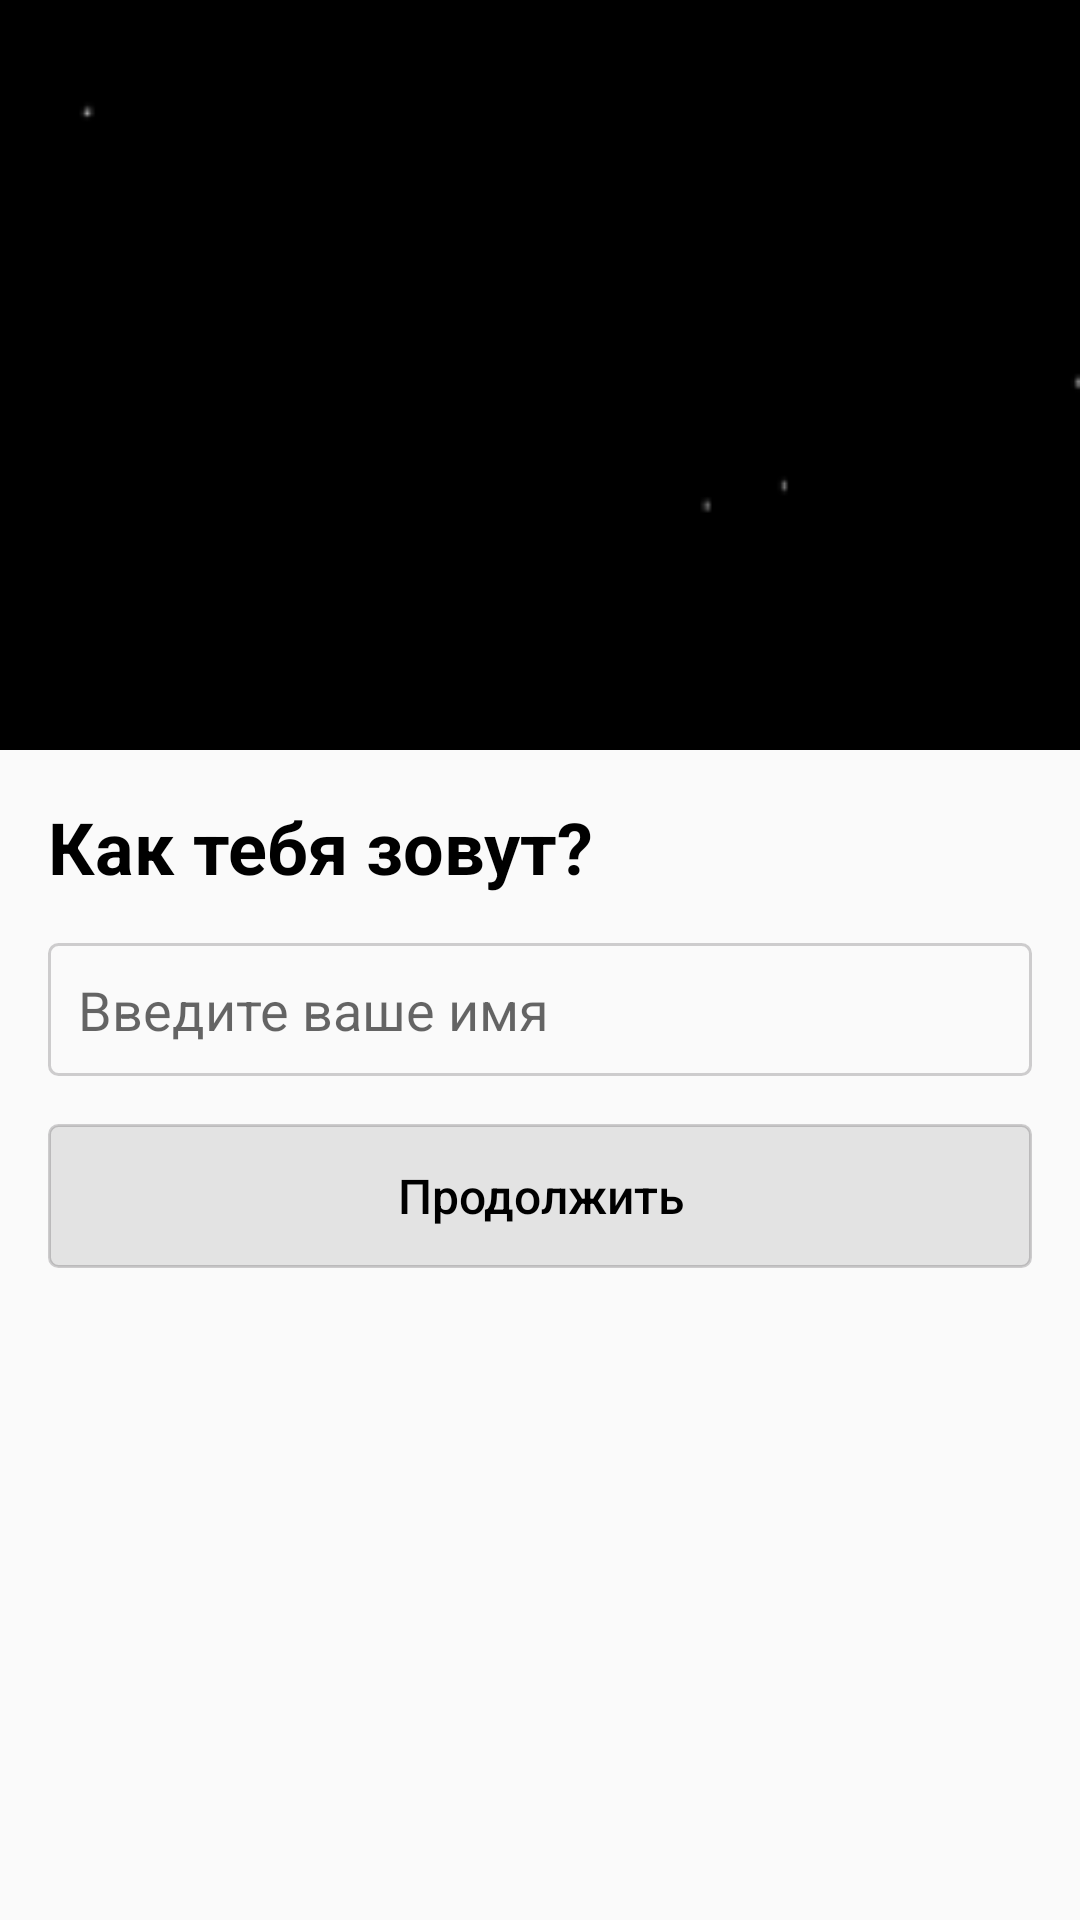

Android layout source for this screen:
<!-- AndroidManifest.xml: application theme Theme.ConfApp -->
<!-- res/layout/activity_hello.xml -->
<?xml version="1.0" encoding="utf-8"?>
<LinearLayout xmlns:android="http://schemas.android.com/apk/res/android"
    xmlns:tools="http://schemas.android.com/tools"
    android:layout_width="match_parent"
    android:layout_height="match_parent"
    android:orientation="vertical"
    tools:context=".HelloActivity">

    <FrameLayout
        android:layout_width="match_parent"
        android:layout_height="@dimen/height_frame_layout"
        android:background="@color/black"
        >

        <ImageView
            android:layout_width="match_parent"
            android:layout_height="match_parent"
            android:scaleType="centerCrop"
            android:src="@drawable/bg_activity_hello_image_view"
            />

        <LinearLayout
            android:layout_width="match_parent"
            android:layout_height="match_parent"
            android:orientation="vertical"
            >

            <ImageView
                android:layout_width="wrap_content"
                android:layout_height="wrap_content"
                android:layout_gravity="top|center"
                android:layout_marginTop="@dimen/margin_14x"
                android:src="@drawable/activity_hello_image_view_white"
                />

            <ImageView
                android:layout_width="wrap_content"
                android:layout_height="wrap_content"
                android:layout_gravity="bottom|center"
                android:src="@drawable/ic_corona"
                />
        </LinearLayout>

    </FrameLayout>

    <TextView
        android:id="@+id/activity_hello_name_text_view"
        android:layout_width="match_parent"
        android:layout_height="wrap_content"
        android:layout_marginHorizontal="@dimen/margin_16x"
        android:layout_marginTop="@dimen/margin_16x"
        android:layout_marginBottom="@dimen/margin_8x"
        android:text="@string/activity_hello_title_user_whats_your_name"
        android:textColor="@color/black"
        android:textSize="@dimen/text_size_24sp"
        android:textStyle="bold"
        />

    <EditText
        android:id="@+id/activity_hello_name_edit_text"
        android:layout_width="match_parent"
        android:layout_height="wrap_content"
        android:layout_marginHorizontal="@dimen/margin_16x"
        android:layout_marginVertical="@dimen/margin_8x"
        android:background="@drawable/background_edit_text"
        android:hint="@string/activity_hello_title_user_name_hint"
        android:inputType="text"
        android:padding="@dimen/padding_10x"
        />

    <Button
        android:id="@+id/activity_hello_open_hello_button"
        android:layout_width="match_parent"
        android:layout_height="wrap_content"
        android:layout_marginHorizontal="@dimen/margin_16x"
        android:layout_marginVertical="@dimen/margin_8x"
        android:background="@drawable/background_button"
        android:enabled="false"
        android:gravity="center"
        android:padding="@dimen/padding_10x"
        android:text="@string/activity_hello_title_continue"
        android:textAllCaps="false"
        android:textColor="@drawable/text_color"
        android:textSize="@dimen/text_size_16sp"
        />
</LinearLayout>
<!-- resources referenced by this layout -->
<resources>
  <color name="black">#FF000000</color>
  <dimen name="height_frame_layout">250dp</dimen>
  <dimen name="margin_14x">14dp</dimen>
  <dimen name="margin_16x">16dp</dimen>
  <dimen name="margin_8x">8dp</dimen>
  <dimen name="padding_10x">10dp</dimen>
  <dimen name="text_size_16sp">16sp</dimen>
  <dimen name="text_size_24sp">24sp</dimen>
  <!-- drawable background_button (drawable) -->
  <?xml version="1.0" encoding="utf-8"?>
  <selector xmlns:android="http://schemas.android.com/apk/res/android">
      <item
          android:drawable="@drawable/background_submit_botton_disable"
          android:state_enabled="false"/>
  
      <item
          android:drawable="@drawable/background_submit_button_enable"/>
  
  </selector>
  <!-- drawable background_edit_text (drawable) -->
  <?xml version="1.0" encoding="utf-8"?>
  <shape xmlns:android="http://schemas.android.com/apk/res/android"
      android:shape="rectangle">
      <stroke
          android:width="1dp"
          android:color="#331C1819"/>
  
      <corners
          android:radius="3dp"/>
  
  </shape>
  <!-- drawable bg_activity_hello_image_view: png bitmap (drawable-v24, 3262 bytes) -->
  <!-- drawable text_color (drawable) -->
  <?xml version="1.0" encoding="utf-8"?>
  <selector xmlns:android="http://schemas.android.com/apk/res/android">
      <item
          android:color="@color/black"
          android:state_enabled="false"/>
  
      <item
          android:color="@color/white"/>
  </selector>
  <string name="activity_hello_title_continue">Продолжить</string>
  <string name="activity_hello_title_user_name_hint">Введите ваше имя</string>
  <string name="activity_hello_title_user_whats_your_name">Как тебя зовут?</string>
  <style name="Theme.ConfApp" parent="Theme.AppCompat.Light.NoActionBar">
          
          <item name="windowNoTitle">true</item>
          <item name="android:windowTranslucentStatus">true</item>
          <item name="android:windowTranslucentNavigation">true</item>
          <item name="colorPrimary">@color/purple_500</item>
          <item name="colorPrimaryVariant">@color/purple_700</item>
          <item name="colorOnPrimary">@color/white</item>
          
          <item name="colorSecondary">@color/teal_200</item>
          <item name="colorSecondaryVariant">@color/teal_700</item>
          <item name="colorOnSecondary">@color/black</item>
          
          <item name="android:statusBarColor" tools:targetApi="l">?attr/colorPrimaryVariant</item>
          
      </style>
  <!-- drawable background_submit_botton_disable (drawable) -->
  <?xml version="1.0" encoding="utf-8"?>
  <shape xmlns:android="http://schemas.android.com/apk/res/android"
      android:shape="rectangle">
      <solid
          android:color="#1A1C1819"/>
      <corners
          android:radius="3dp"/>
      <stroke
          android:width="1dp"
          android:color="#331C1819"/>
  </shape>
  <!-- drawable background_submit_button_enable (drawable) -->
  <?xml version="1.0" encoding="utf-8"?>
  <shape xmlns:android="http://schemas.android.com/apk/res/android"
      android:shape="rectangle">
      <solid
          android:color="#2A81DD"/>
      <corners
          android:radius="3dp"/>
  </shape>
  <color name="white">#FFFFFFFF</color>
  <color name="purple_500">#FF6200EE</color>
  <color name="purple_700">#FF3700B3</color>
  <color name="teal_200">#FF03DAC5</color>
  <color name="teal_700">#FF018786</color>
</resources>
